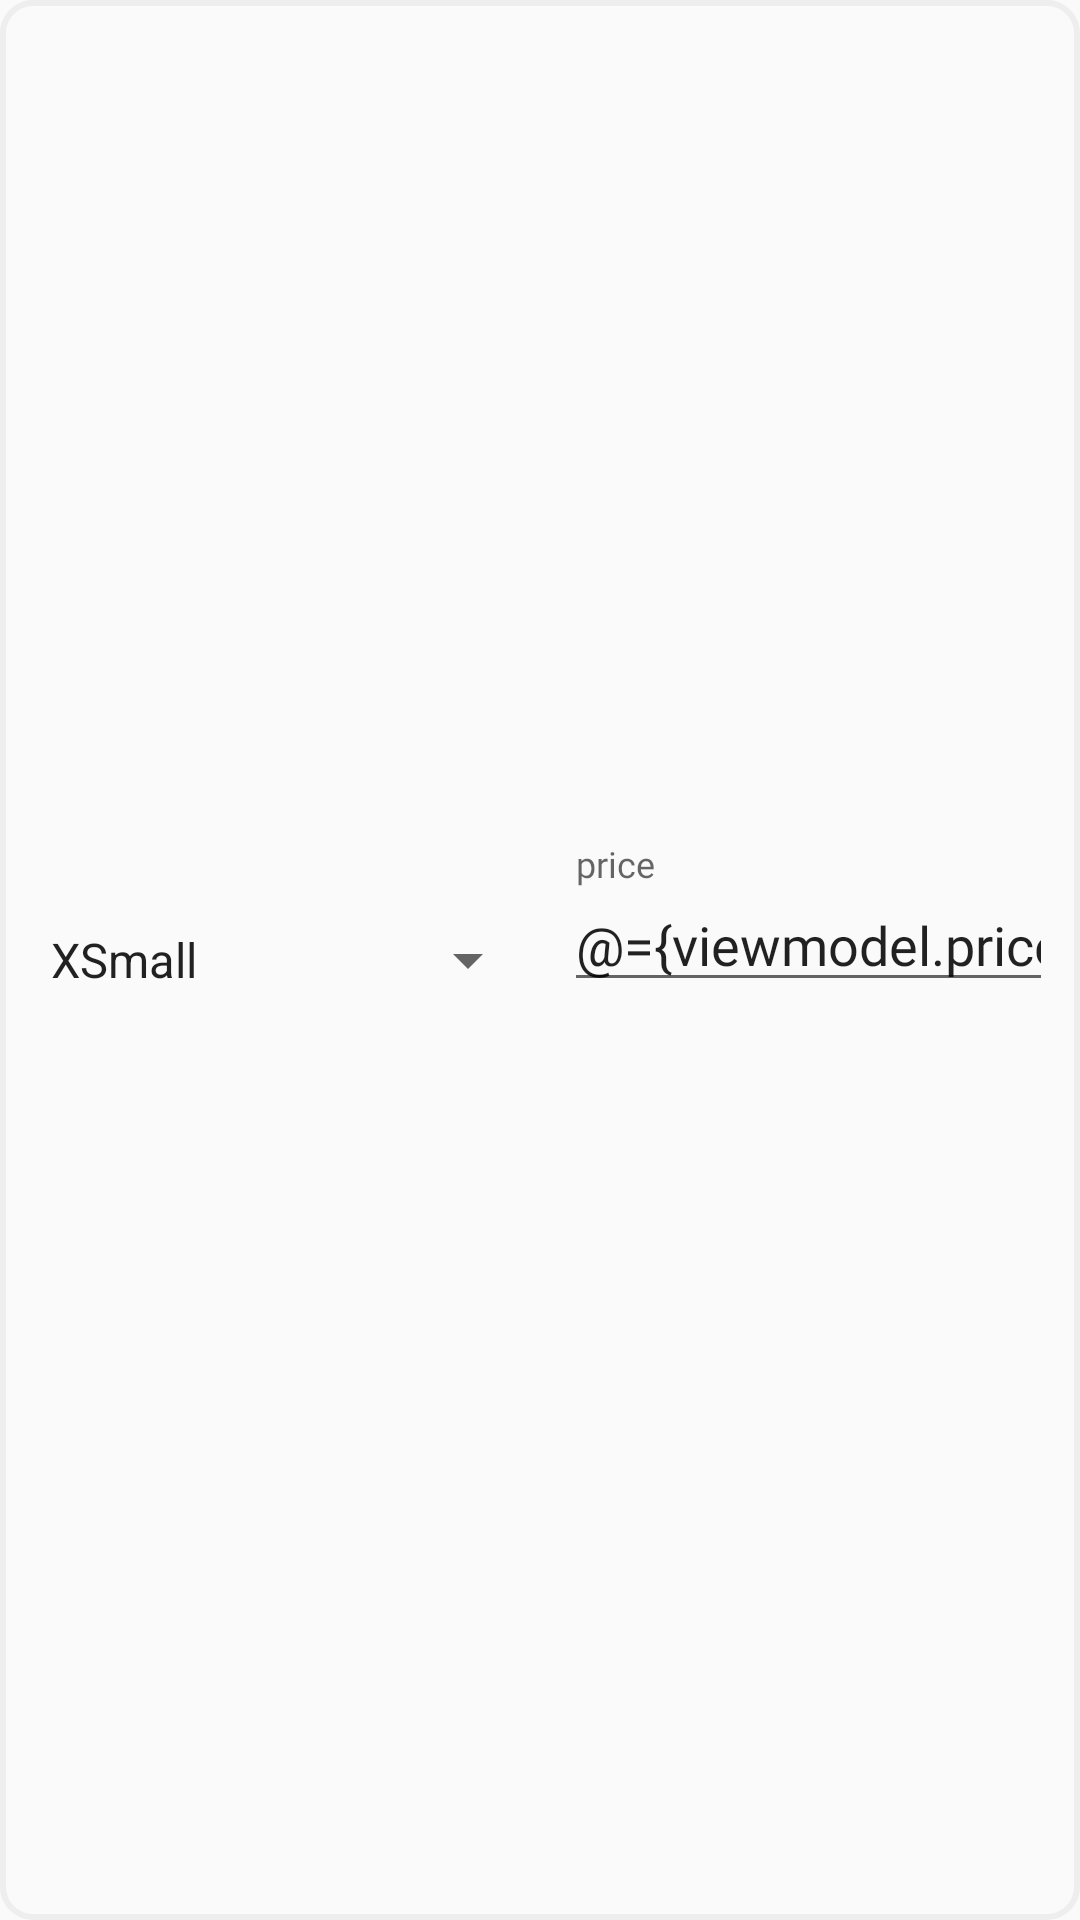

Android layout source for this screen:
<!-- AndroidManifest.xml: application theme AppTheme -->
<!-- res/layout/dish_price_btn.xml -->
<?xml version="1.0" encoding="utf-8"?>
<layout xmlns:android="http://schemas.android.com/apk/res/android"
        xmlns:app="http://schemas.android.com/apk/res-auto"
        xmlns:tools="http://schemas.android.com/tools">
    <data>
        <variable
                name="viewmodel"
                type="com.bringo.dotit.viewmodels.CreateDishViewModel" />
    </data>

    <LinearLayout
            android:layout_marginBottom="2dp"
            android:layout_marginTop="2dp"
            android:orientation="horizontal"
            android:weightSum="2"
            android:gravity="center_vertical"
            android:id="@+id/sizes"
            android:layout_width="match_parent"
            android:layout_height="wrap_content"
            android:background="@drawable/layout_border"
            android:padding="5dp">

        <androidx.appcompat.widget.AppCompatSpinner
                android:layout_weight="1"
                android:id="@+id/spinner_size"
                android:entries="@array/sizes_array"
                android:layout_width="0dp"
                android:layout_height="wrap_content"
                android:layout_margin="4dp" />

        <com.google.android.material.textfield.TextInputLayout
                android:layout_weight="1"
                android:layout_width="0dp"
                android:layout_height="wrap_content"
                android:layout_below="@+id/spinner_size"
                app:errorEnabled="true">

            <EditText
                    android:id="@+id/price"
                    android:layout_width="match_parent"
                    android:layout_height="wrap_content"
                    android:layout_below="@+id/spinner_size"
                    android:layout_margin="4dp"
                    android:fontFamily="@font/lato"
                    android:hint="price"
                    android:inputType="numberDecimal"
                    android:text="@={viewmodel.price}" />
        </com.google.android.material.textfield.TextInputLayout>


    </LinearLayout>
</layout>
<!-- resources referenced by this layout -->
<resources>
  <string-array name="sizes_array">
          <item>XSmall</item>
          <item>Small</item>
          <item>Normal</item>
          <item>Large</item>
          <item>XLarge</item>
          <item>XXLarge</item>
      </string-array>
  <!-- drawable layout_border (drawable) -->
  <?xml version="1.0" encoding="utf-8"?>
  <shape xmlns:android="http://schemas.android.com/apk/res/android">
  
      <corners android:radius="10dp" />
      <stroke android:color="@color/light_gray"
          android:width="2dp" />
  </shape>
  <style name="AppTheme" parent="Theme.AppCompat.Light.NoActionBar">
          
          <item name="colorPrimary">@color/colorPrimary</item>
          <item name="colorPrimaryDark">@color/colorPrimaryDark</item>
          <item name="colorAccent">@color/colorAccent</item>
      </style>
  <color name="light_gray">#EEEEEE</color>
  <color name="colorPrimary">#FF5722</color>
  <color name="colorPrimaryDark">#E64A19</color>
  <color name="colorAccent">#FF5252</color>
</resources>
